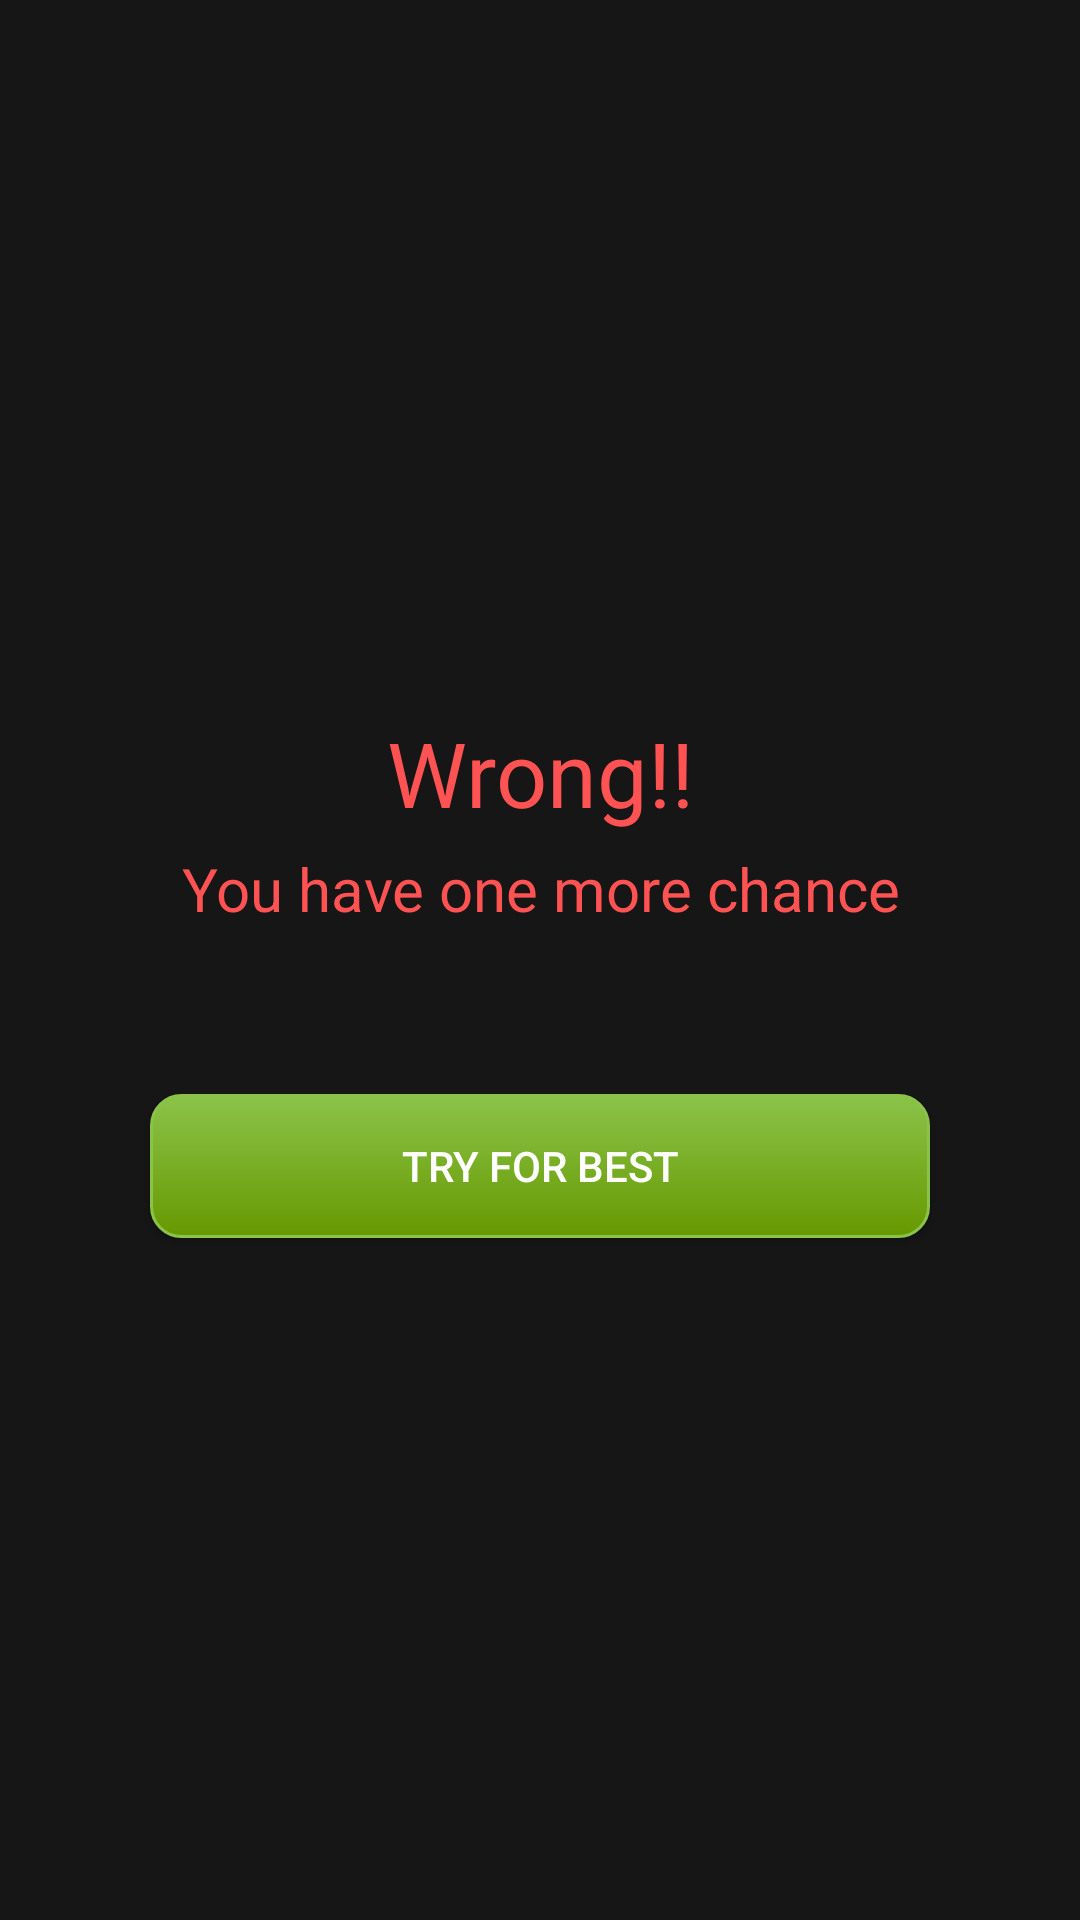

Android layout source for this screen:
<!-- AndroidManifest.xml: application theme Theme.AppCompat.NoActionBar -->
<!-- res/layout/errorchance.xml -->
<?xml version="1.0" encoding="utf-8"?>
<LinearLayout xmlns:android="http://schemas.android.com/apk/res/android"
    xmlns:fbutton="http://schemas.android.com/apk/res-auto"
    android:orientation="vertical"
    android:layout_width="match_parent"
    android:layout_height="match_parent"
    android:background="@color/transparent"
    android:gravity="center">
    <View
        android:layout_width="match_parent"
        android:layout_height="50dp"></View>
    <LinearLayout
        android:layout_width="match_parent"
        android:layout_height="wrap_content"
        android:orientation="vertical"
        android:padding="5dp">

        <TextView
            android:id="@+id/wrongt"
            android:layout_width="match_parent"
            android:layout_height="wrap_content"
            android:text="Wrong!!"
            android:padding="5dp"
            android:textColor="@color/red"
            android:gravity="center"
            android:textSize="30sp"/>
        <TextView
            android:id="@+id/correctText"
            android:layout_width="match_parent"
            android:layout_height="wrap_content"
            android:text="You have one more chance"
            android:textColor="@color/red"
            android:gravity="center"
            android:textSize="20sp"/>
    </LinearLayout>
    <View

        android:layout_width="match_parent"
        android:layout_height="50dp"></View>
    <Button
        android:id="@+id/dialogNext"
        android:layout_width="match_parent"
        android:layout_gravity="center"
        android:layout_marginLeft="50dp"
        android:layout_marginRight="50dp"
        android:layout_height="wrap_content"
        android:text="Try For Best"
        android:textColor="@color/white"
        android:background="@drawable/buttonextra"/>
    <View
        android:layout_width="match_parent"
        android:layout_height="50dp"></View>

</LinearLayout>
<!-- resources referenced by this layout -->
<resources>
  <color name="red">#ff5252</color>
  <color name="transparent">#88000000</color>
  <color name="white">#ffffff</color>
  <!-- drawable buttonextra (drawable) -->
  <?xml version="1.0" encoding="utf-8"?>
  <selector xmlns:android="http://schemas.android.com/apk/res/android" >
      <item android:state_pressed="true" >
          <shape android:shape="rectangle"  >
              <corners android:radius="10dip" />
              <stroke android:width="1dip" android:color="#5e7974" />
              <gradient android:angle="-90" android:startColor="#345953" android:endColor="#689a92"  />
          </shape>
      </item>
      <item android:state_focused="true">
          <shape android:shape="rectangle"  >
              <corners android:radius="10dip" />
              <stroke android:width="1dip" android:color="@color/lightGreen" />
              <solid android:color="@color/lightGreen"/>
          </shape>
      </item>
      <item >
          <shape android:shape="rectangle"  >
              <corners android:radius="10dip" />
              <stroke android:width="1dip" android:color="@color/lightGreen" />
              <gradient android:angle="-90" android:startColor="@color/lightGreen"
                  android:endColor="@color/theme_green_primary" />
          </shape>
      </item>
  </selector>
  <color name="lightGreen">#8BC34A</color>
  <color name="theme_green_primary">#669900</color>
</resources>
